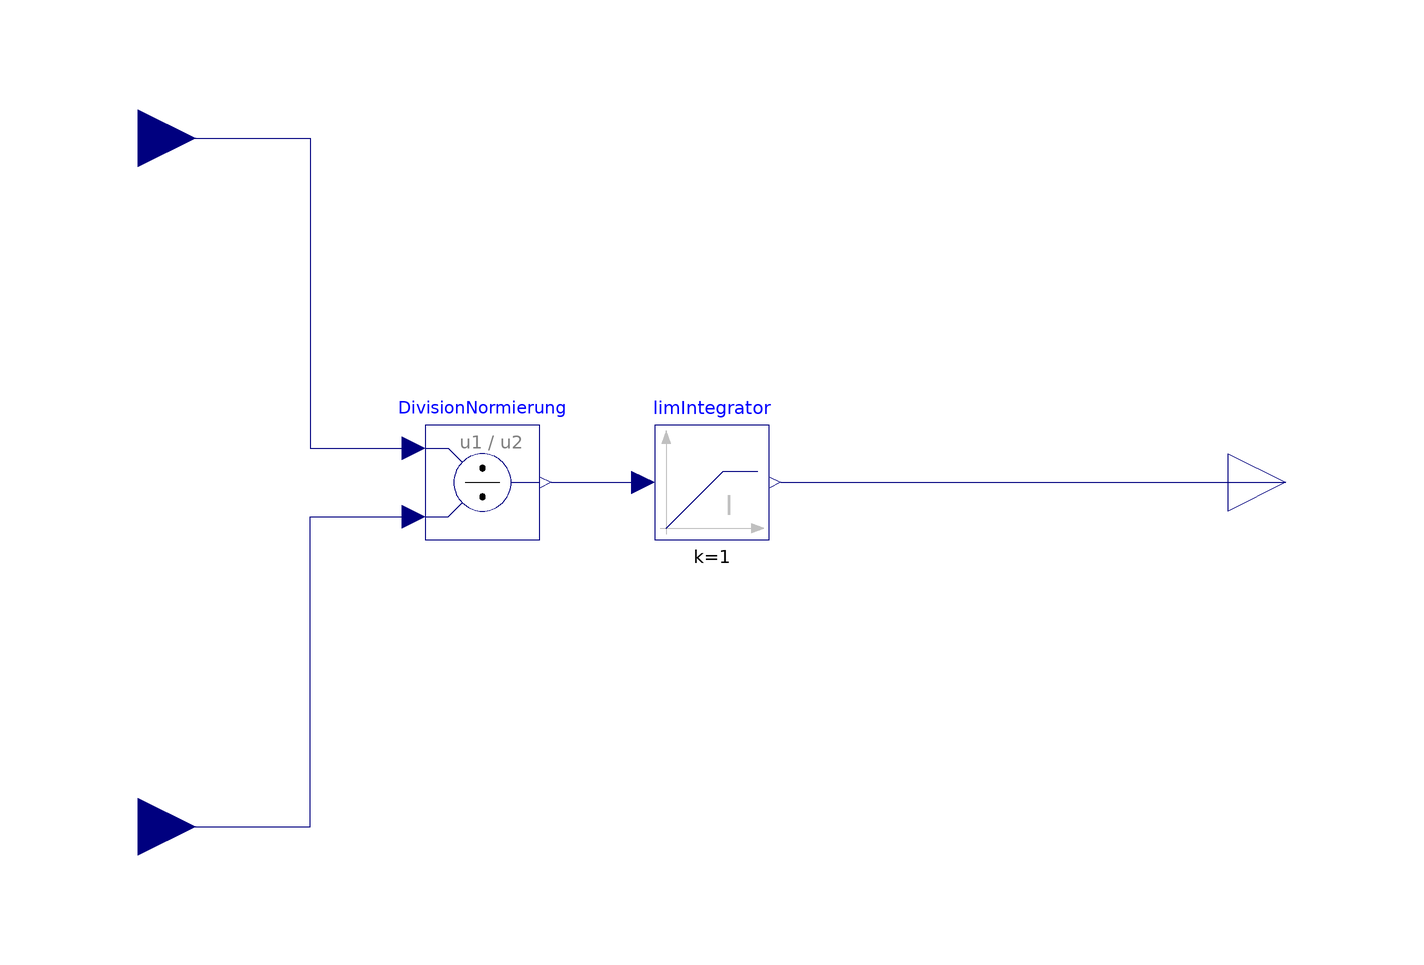

Above is the diagram view of the following Modelica model: its components placed by their Placement annotations and its connect equations drawn as lines.

block LCO_SOC
  extends ElectricalEnergyStorage.Icons.Block;
  parameter Real SOCini "Initial state of charge";
  Modelica.Blocks.Interfaces.RealInput C "Connector of Real input signal" annotation(
    Placement(transformation(extent = {{-100, -70}, {-80, -50}}, rotation = 0)));
  Modelica.Blocks.Interfaces.RealOutput SOC "Output signal connector" annotation(
    Placement(transformation(extent = {{100, -10}, {120, 10}}, rotation = 0)));
  Modelica.Blocks.Interfaces.RealInput i "Connector of Real input signal" annotation(
    Placement(transformation(extent = {{-100, 50}, {-80, 70}}, rotation = 0)));
  Modelica.Blocks.Math.Division DivisionNormierung annotation(
    Placement(transformation(extent = {{-40, -10}, {-20, 10}}, rotation = 0)));
  Modelica.Blocks.Continuous.LimIntegrator limIntegrator(outMax = 1 - (1e-6), outMin = 1e-6, y_start = SOCini)  annotation(
    Placement(visible = true, transformation(origin = {10, 0}, extent = {{-10, -10}, {10, 10}}, rotation = 0)));
equation
  connect(i, DivisionNormierung.u1) annotation(
    Line(points = {{-90, 60}, {-60, 60}, {-60, 6}, {-42, 6}}, color = {0, 0, 127}));
  connect(C, DivisionNormierung.u2) annotation(
    Line(points = {{-90, -60}, {-60, -60}, {-60, -6}, {-42, -6}}, color = {0, 0, 127}));
  connect(DivisionNormierung.y, limIntegrator.u) annotation(
    Line(points = {{-18, 0}, {-2, 0}}, color = {0, 0, 127}));
  connect(limIntegrator.y, SOC) annotation(
    Line(points = {{22, 0}, {110, 0}}, color = {0, 0, 127}));
  annotation(
    Diagram(graphics),
    Icon(graphics = {Text(textColor = {0, 0, 130}, extent = {{-80, -40}, {-40, -80}}, textString = "C"), Text(textColor = {0, 0, 130}, extent = {{-80, 80}, {-40, 40}}, textString = "i"), Text(textColor = {0, 0, 130}, extent = {{10, 20}, {90, -20}}, textString = "SOC")}, coordinateSystem(extent = {{-100, -100}, {100, 100}})),
    uses(Modelica(version = "3.2.3")));
end LCO_SOC;